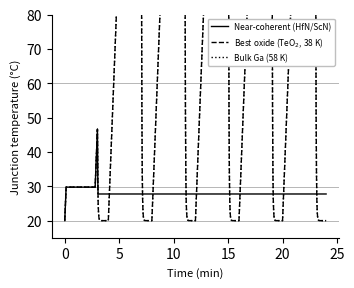

Recreate this plot in Python.
"""Lumped phase-change cell model behind Figure 4.

A gallium phase-change buffer of mass m is bonded to a chip. The junction sits at the
buffer temperature, which the high conductivity of gallium justifies for a small cell.
Under load the buffer warms, then melts at a fixed temperature and holds the junction
near the melt point; at rest a cold plate pulls the heat back out. On the cooling stroke
the buffer releases its latent heat only if it nucleates above the cold plate, so the
recovery turns on a single inequality,

    dT_residual  <  Tm - Ts

which is the design rule the paper reports. Three cases are run: a near-coherent
nucleant (2 K residual, refreezes every cycle), the best measured oxide (38 K), and bulk
gallium (58 K). The last two cannot nucleate above the plate, so after the first cycle
they carry sensible heat only and the junction runs past its limit.

Reproduces Figure 4 of "Stability-filtered lattice matching for the discovery of
supercooling nucleants in gallium and its low-melting alloys".

    python pcm_cell_model.py          # prints the protection times, writes figure_4.png
"""
import numpy as np
import matplotlib.pyplot as plt

# --- cell parameters (Table S5) -------------------------------------------------
M = 10.0        # buffer mass, g
L = 80.0        # latent heat, J/g
CP = 0.37       # specific heat, J/(g K)
Q_LOAD = 5.0    # chip load, W
TS = 20.0       # cold plate, degC
TM = 29.76      # gallium melt point, degC
T_LIMIT = 60.0  # junction cap, degC
R_COOL = 0.73   # buffer-to-plate resistance, K/W
T_ON, T_OFF = 180.0, 60.0   # load-on / load-off, s
DT = 0.5        # timestep, s
N_CYCLES = 6


def simulate(residual_undercooling, n_cycles=N_CYCLES):
    """Junction history for a given residual supercooling (K below the melt point).

    The buffer can only refreeze if its nucleation temperature sits above the cold
    plate; otherwise it stays liquid for the rest of the run and the latent capacity
    is lost after the first melt.
    """
    t_nucleate = TM - residual_undercooling
    can_freeze = t_nucleate > TS

    t, temp, phase, latent = 0.0, TS, "solid", 0.0
    times, temps = [t], [temp]
    cycle, load_on, phase_start = 0, True, 0.0

    while cycle < n_cycles:
        phase_end = phase_start + (T_ON if load_on else T_OFF)
        while t < phase_end:
            q = Q_LOAD if load_on else -max(0.0, (temp - TS) / R_COOL)

            if phase == "solid":
                temp += q * DT / (M * CP)
                if temp >= TM and load_on:
                    temp, phase, latent = TM, "melting", M * L
            elif phase == "melting":
                temp = TM
                latent -= q * DT
                if latent <= 0:
                    latent, phase = 0.0, "liquid"
            elif phase == "liquid":
                temp += q * DT / (M * CP)
                if not load_on and can_freeze and temp <= t_nucleate:
                    temp, phase, latent = t_nucleate, "freezing", M * L
            elif phase == "freezing":
                temp = t_nucleate
                latent += q * DT          # q is negative while cooling
                if latent <= 0:
                    latent, phase = 0.0, "solid"

            temp = max(TS, temp)
            t += DT
            times.append(t)
            temps.append(temp)

        load_on = not load_on
        if load_on:
            cycle += 1
        phase_start = t

    return np.array(times), np.array(temps)


def main():
    cases = [(2.0, "Near-coherent (HfN/ScN)", "k-"),
             (38.0, "Best oxide (TeO$_2$, 38 K)", "k--"),
             (58.0, "Bulk Ga (58 K)", "k:")]

    fig, ax = plt.subplots(figsize=(3.46, 2.8))
    for residual, label, style in cases:
        times, temps = simulate(residual)
        ax.plot(times / 60, temps, style, linewidth=1.0, label=label)
        refreezes = (TM - residual) > TS
        print(f"{label:28} residual {residual:4.0f} K   peak {temps.max():6.1f} degC   "
              f"refreezes every cycle: {'yes' if refreezes else 'no'}")

    for y in (TM, T_LIMIT, TS):
        ax.axhline(y, color="k", linewidth=0.5, alpha=0.4)
    ax.set_xlabel("Time (min)", fontsize=8)
    ax.set_ylabel("Junction temperature (°C)", fontsize=8)
    ax.set_ylim(15, 80)
    ax.legend(fontsize=6, frameon=True, framealpha=1.0, edgecolor="0.75", loc="upper right")
    ax.spines[["top", "right"]].set_visible(False)
    plt.tight_layout(pad=0.4)
    plt.savefig("figure_4.png", dpi=600, bbox_inches="tight")
    print("\nwrote figure_4.png")


if __name__ == "__main__":
    main()
